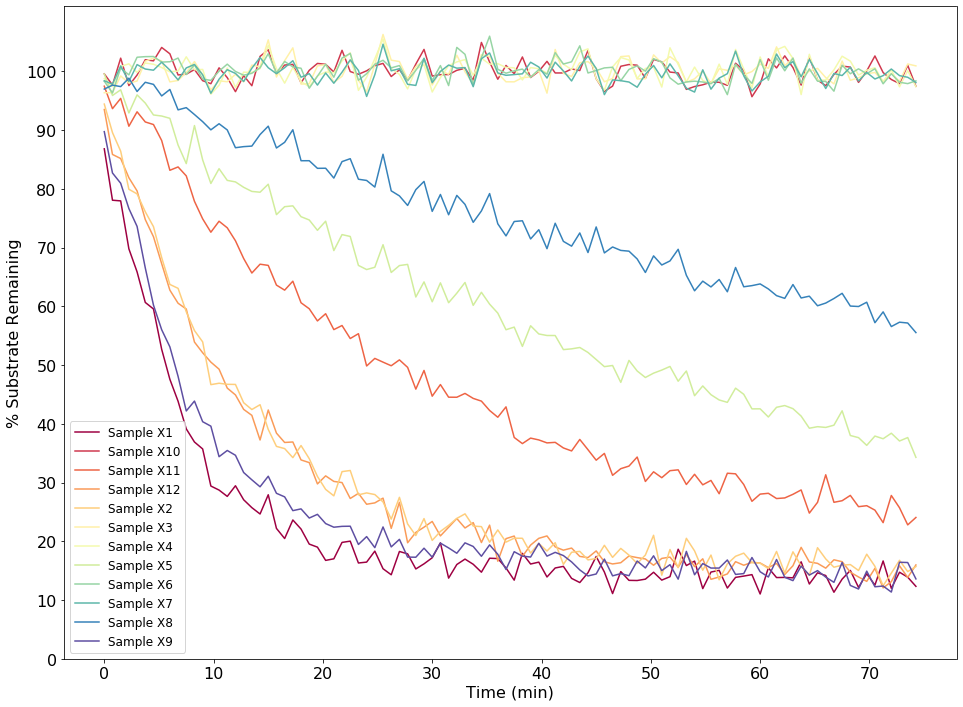

Data behind this chart, as committed beside it:
time, Sample X1, Sample X2, Sample X3, Sample X4, Sample X5, Sample X6, Sample X7, Sample X8, Sample X9, Sample X10, Sample X11, Sample X12
0.0, 86.83, 94.44, 96.38, 98.81, 99.57, 98.33, 98.41, 96.99, 89.75, 99.59, 97.49, 93.52
0.75, 78.08, 89.59, 96.38, 97.42, 95.91, 96.34, 97.84, 97.67, 82.71, 97.69, 93.66, 85.87
1.5, 77.96, 86.42, 99.24, 100.8, 96.87, 100.6, 100.9, 97.42, 80.96, 102.3, 95.41, 85.17
2.25, 69.8, 79.94, 98.01, 101.3, 92.93, 99.41, 98.28, 98.85, 76.66, 97.59, 90.67, 81.91
3.0, 65.87, 79.15, 98.37, 99.81, 96.01, 102.4, 101.2, 96.59, 73.62, 99.38, 93.13, 79.66
3.75, 60.67, 76.11, 101.7, 101.4, 94.61, 102.5, 100.4, 98.15, 66.56, 102, 91.4, 74.79
4.5, 59.56, 73.58, 102.3, 101.2, 92.59, 102.5, 100.2, 97.8, 60.22, 101.8, 90.96, 71.86
5.25, 52.7, 68.31, 101.8, 100.7, 92.41, 101.6, 101.6, 95.83, 56.03, 104.1, 88.24, 67.28
6.0, 47.59, 63.74, 98.22, 99.94, 92.02, 101.7, 100.2, 96.93, 53.11, 103, 83.17, 62.76
6.75, 43.85, 63.07, 98.47, 100.1, 87.47, 102.3, 98.55, 93.46, 48.09, 99.4, 83.74, 60.54
7.5, 39.15, 59.08, 99.81, 102.5, 84.31, 99.47, 100.6, 93.84, 42.2, 99.53, 82.22, 59.55
8.25, 36.91, 55.88, 101.7, 100.3, 90.79, 101.1, 101.2, 92.67, 43.88, 100.3, 77.89, 53.92
9.0, 35.73, 53.96, 99.43, 100.3, 84.94, 98.7, 99.43, 91.45, 40.37, 98.43, 74.9, 52.11
9.75, 29.41, 46.68, 96.87, 96.12, 80.93, 98.48, 96.29, 90.06, 39.61, 97.92, 72.63, 50.51
10.5, 28.73, 46.92, 98.41, 97.65, 83.44, 100, 98.69, 91.1, 34.41, 100.6, 74.5, 49.31
11.25, 27.65, 46.73, 98.24, 100.6, 81.45, 101.2, 100.3, 90.04, 35.47, 98.95, 73.38, 46.09
12.0, 29.46, 46.71, 99.52, 97.27, 81.19, 100.0, 99.66, 87.01, 34.65, 96.55, 71.17, 44.93
12.75, 27.08, 43.6, 98.23, 99.87, 80.27, 99.36, 98.29, 87.2, 31.72, 99.29, 68.16, 42.47
13.5, 25.73, 42.44, 101.1, 99.83, 79.57, 99.68, 100.5, 87.29, 30.47, 97.57, 65.68, 41.45
14.25, 24.66, 43.26, 100.8, 100.5, 79.44, 100.6, 102.4, 89.25, 29.29, 102.6, 67.18, 37.25
15.0, 27.93, 39.05, 105.4, 104.4, 80.8, 103, 100.6, 90.68, 31.08, 103.7, 66.98, 42.36
15.75, 22.2, 36.16, 99.05, 100.5, 75.62, 99.77, 99.62, 86.97, 28.18, 99.58, 63.62, 38.42
16.5, 20.48, 35.79, 101.8, 98, 76.98, 101.7, 100.6, 87.94, 27.57, 101.1, 62.77, 36.83
17.25, 23.64, 34.25, 104, 100.7, 77.12, 100.8, 101.8, 90.07, 25.23, 101.2, 64.29, 36.91
18.0, 22.09, 36.31, 97.84, 98.26, 75.27, 100.5, 99.02, 84.8, 25.52, 98.07, 60.62, 33.86
18.75, 19.53, 34.08, 97.92, 97.41, 74.71, 97.14, 99.62, 84.8, 23.96, 100.2, 59.6, 33.4
19.5, 19.01, 31.05, 100.9, 99.25, 72.95, 99.19, 97.68, 83.5, 24.6, 101.4, 57.52, 29.77
20.25, 16.76, 28.84, 101.2, 99.91, 74.5, 101.2, 99.74, 83.52, 23.02, 101.2, 58.75, 31.14
21.0, 17.02, 27.74, 98.12, 99.77, 69.5, 99.02, 97.99, 81.85, 22.4, 99.91, 56.04, 30.2
21.75, 19.82, 31.87, 99.17, 101.8, 72.22, 102.3, 99.87, 84.65, 22.55, 103.6, 56.74, 30
22.5, 20.03, 32.06, 102, 103.2, 71.91, 103.1, 102, 85.14, 22.57, 99.98, 54.53, 27.3
23.25, 16.31, 27.92, 98.47, 96.78, 66.97, 98.51, 100.2, 81.65, 19.47, 99.52, 55.35, 28.17
24.0, 16.46, 28.24, 96.55, 99.03, 66.27, 99.62, 95.74, 81.44, 20.81, 100.1, 49.85, 26.31
24.75, 18.33, 27.96, 101.2, 102.2, 66.66, 101.2, 99.45, 80.31, 18.92, 101, 51.14, 26.55
25.5, 15.33, 26.71, 106.3, 105.5, 70.5, 101.9, 104.6, 85.9, 22.45, 101.4, 50.51, 27.35
26.25, 14.31, 23.78, 101.9, 100.5, 65.77, 100.6, 100.1, 79.67, 19.05, 99.14, 49.89, 22.21
27.0, 18.27, 27.49, 101.7, 99.51, 66.95, 101, 100.5, 78.81, 20.34, 100.3, 50.89, 26.64
27.75, 17.87, 22.96, 98.71, 97.03, 67.15, 98.39, 97.81, 77.19, 17.32, 98.49, 49.62, 19.76
28.5, 15.3, 20.98, 100.8, 100.4, 61.6, 100.2, 97.62, 79.88, 17.29, 101.2, 45.91, 21.52
29.25, 16.17, 23.87, 101.9, 101.2, 64.17, 102.2, 102.2, 81.28, 18.83, 103.8, 49.09, 22.41
30.0, 17.2, 20.16, 97.69, 96.5, 60.79, 98.46, 98.08, 76.18, 17.31, 99.21, 44.71, 23.39
30.75, 19.74, 21.69, 100.1, 98.96, 64.01, 101, 100.0, 79.05, 19.69, 99.45, 46.69, 20.93
31.5, 13.74, 22.72, 99.53, 101, 60.62, 97.59, 101.1, 75.6, 18.88, 99.47, 44.54, 22.4
32.25, 16.05, 23.9, 102.8, 101.6, 62.25, 104.1, 100.6, 78.9, 17.97, 100.2, 44.53, 23.88
33.0, 16.98, 24.68, 99.94, 102, 64.07, 102.9, 100.7, 77.37, 19.74, 100.5, 45.18, 22.27
33.75, 16.1, 22.6, 97.81, 99.33, 60.18, 97.74, 97.41, 74.31, 19.13, 98.52, 44.34, 23.18
34.5, 14.75, 22.5, 102.9, 102.3, 62.4, 102.3, 102.2, 76.25, 17.46, 104.9, 43.87, 19.79
35.25, 17.12, 19.85, 102.5, 101.2, 60.38, 106, 103.1, 79.21, 19.39, 101.6, 42.28, 22.76
36.0, 17.07, 21.94, 99.68, 101.3, 58.85, 100.4, 99.74, 74.06, 17.79, 98.67, 41.12, 16.62
36.75, 15.47, 19.86, 98.24, 100.7, 56.02, 99.7, 99.34, 72, 15.21, 101, 42.89, 20.46
37.5, 13.39, 20.54, 98.23, 100.6, 56.47, 100.1, 99.47, 74.45, 18.23, 99.62, 37.68, 20.9
38.25, 17.95, 20.52, 98.94, 98.56, 53.19, 100.4, 99.6, 74.58, 17.48, 102.5, 36.64, 17.44
39.0, 16.14, 18, 99.07, 100.7, 56.7, 99.02, 101.6, 71.48, 17.32, 98.96, 37.57, 19.36
39.75, 16.46, 19.65, 100.2, 100.5, 55.31, 100.3, 100.8, 73.05, 19.67, 100, 37.27, 20.51
40.5, 13.93, 18.35, 96.3, 99.72, 55.04, 99.53, 98.87, 69.82, 17.48, 101.7, 36.76, 20.92
41.25, 15.46, 19.77, 103.7, 102.7, 55.04, 103.2, 101.6, 74.16, 18.12, 99.74, 36.85, 19.05
42.0, 15.74, 16.08, 99.66, 101.2, 52.64, 101.3, 100.1, 71.07, 17.58, 99.74, 35.9, 18.49
42.75, 13.69, 18.14, 99.14, 100.3, 52.77, 101.6, 98.38, 70.25, 16.49, 100.4, 35.39, 18.85
43.5, 12.98, 18.29, 101.5, 103.3, 53, 104.4, 100.9, 72.5, 15.13, 100.2, 37.35, 17.43
44.25, 14.65, 16.84, 101.7, 103.8, 52.15, 99.74, 102.6, 69.17, 14.1, 103.6, 35.6, 17.23
... 40 more rows
